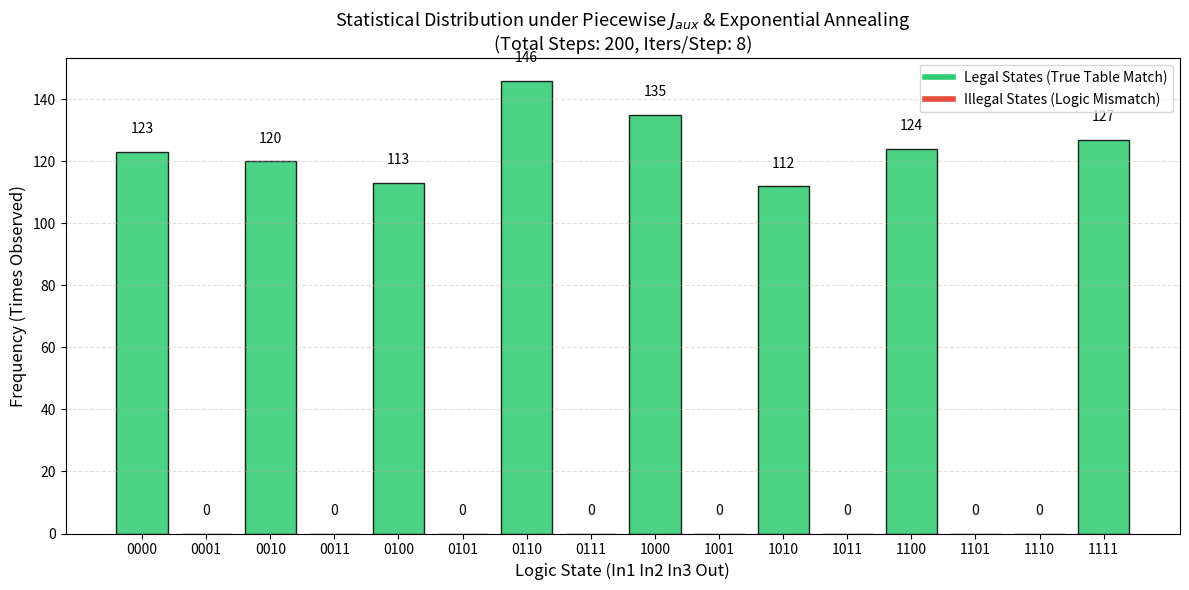

Source code (Python):
import numpy as np
import matplotlib.pyplot as plt
from collections import Counter
from matplotlib.lines import Line2D

# information
# Created by: WHH
# Date: 2026-05-22
# Description: 3-input AND 逻辑门（引入辅助位）- 指数退火与可调三段线性分段耦合强度调度仿真验证

# ==========================================
# 1. 全局静态参数配置（子模块内部权重硬核固定）
# ==========================================
# 节点索引定义: 0:In1, 1:In2, 2:In3, 3:Out, 4:m4a, 5:m4b
h = np.array([-1.0, -1.0, -1.0, 2.0, 2.0, -1.0])

def get_system_energy(s, J_matrix):
    """计算当前全自旋系统下的总物理能量 (Hamiltonian)"""
    energy_h = np.dot(h, s)
    # 耦合能量项: 0.5 * s^T * J * s
    energy_j = 0.5 * np.dot(s, np.dot(J_matrix, s))
    return energy_h + energy_j

# ==========================================
# 2. 核心函数：支持指数退火与分段耦合调度的状态机模拟器
# ==========================================
def simulated_annealing_piecewise_dynamic(
    steps=200,             # 退火总轮次（温度衰减次数）
    iters_per_step=10,     # 每轮温度下的单次自旋翻转迭代次数（可调）
    T_start=50.0,          # 针对最大能垒科学量化的高温起点
    T_end=0.2,             # 铁腕锁死低温终点
    # 三段区间的比例（必须相加等于 1.0）
    boundaries=(0.3, 0.4, 0.3), 
    # 每一段对应的辅助节点（Copy-Link）耦合强度
    J_aux_stages=(0.2, 2.0, 5.0)
):
    n = len(h)
    s = np.random.choice([-1, 1], size=n)  # 随机初始状态
    
    # 初始化基础静态耦合矩阵（辅助节点暂设为0，后续动态注入）
    J_base = np.zeros((6, 6))
    # Gate A 内部约束 (m0, m1 -> m4a)
    J_base[0,1] = J_base[1,0] = 1.0
    J_base[0,4] = J_base[4,0] = -2.0
    J_base[1,4] = J_base[4,1] = -2.0
    # Gate B 内部约束 (m4b, m2 -> m3)
    J_base[4,2] = J_base[2,4] = 1.0
    J_base[4,3] = J_base[3,4] = -2.0
    J_base[2,3] = J_base[3,2] = -2.0

    # 计算分段线性时间轴的硬件开关切换点
    stage1_end = int(boundaries[0] * steps)
    stage2_end = stage1_end + int(boundaries[1] * steps)
    
    # 核心：计算指数退火衰减系数 alpha
    T = T_start
    alpha = (T_end / T_start) ** (1.0 / (steps - 1))
    
    # 开始退火轮次循环
    for step in range(steps):
        # 硬件分段状态机：根据当前时钟轮次分配对应的 J_aux 强度
        if step < stage1_end:
            J_aux = J_aux_stages[0]  # 第一阶段：高温自由探索
        elif step < stage2_end:
            J_aux = J_aux_stages[1]  # 第二阶段：黄金相变过滤
        else:
            J_aux = J_aux_stages[2]  # 第三阶段：铁腕锁死收割
        
        # 将当前的 J_aux 刚性注入到全局突触矩阵中（Copy-Link: m4a <-> m4b）
        # 注意：原本代码中互连为 -2.0，此处符号保持与您原代码物理一致（即 -J_aux）
        J_current = J_base.copy()
        J_current[4,5] = J_current[5,4] = -J_aux
        
        # 在当前温度和当前耦合地形下，进行内部蒙特卡洛迭代
        for _ in range(iters_per_step):
            i = np.random.randint(n)
            
            s_flip = s.copy()
            s_flip[i] *= -1
            
            # 依据包含动态 J_aux 的当前总能量做差
            delta_E = get_system_energy(s_flip, J_current) - get_system_energy(s, J_current)
            
            # Metropolis 接受准则
            if delta_E < 0 or np.random.rand() < np.exp(-delta_E / T):
                s = s_flip
                
        # 完成当前轮次，温度按照指数轨迹衰减
        T *= alpha
        
    return s

# ==========================================
# 3. 统计验证与多弹道仿真运行
# ==========================================
num_runs = 1000
results = []

labels = sorted([format(i, '04b') for i in range(16)])
legal_and3 = ["0000", "0010", "0100", "0110", "1000", "1010", "1100", "1111"]

print("="*70)
print(" 正在执行【指数退火】+【动态三段线性分段耦合】级联加速芯片仿真...")
print("="*70)

# =========================================================================
# 您可以在这里高度自定义您的退火参数与控制策略：
# =========================================================================
SIM_CONFIG = {
    'steps': 200,                    # 退火总轮次
    'iters_per_step': 8,             # 单次温度下的自旋翻转尝试次数
    'T_start': 50.0,                 # 初始高温
    'T_end': 0.1,                   # 终止低温
    'boundaries': (0.3, 0.4, 0.3),   # 三段区间占比划分 (3:4:3)
    'J_aux_stages': (0.2, 2.0, 5.0)  # 第一段(J_min), 第二段(J_mid), 第三段(J_max)
}

for _ in range(num_runs):
    final_s = simulated_annealing_piecewise_dynamic(**SIM_CONFIG)
    # 提取前4位宏观逻辑状态位 (In1, In2, In3, Out)
    m = (final_s + 1) // 2
    state_str = "".join(map(str, m[:4].astype(int)))
    results.append(state_str)

# 统计频次
counts = Counter(results)
frequencies = [counts[l] for l in labels]

# 报表打印
print("\n" + "="*65)
print("     3 输入 AND 门 (可调三段式指数退火) 宏观状态收敛报表")
print("="*65)
print(f"{'逻辑状态(In123 Out)':<22} | {'收敛次数':<10} | {'收敛概率':<10} | {'状态性质'}")
print("-"*65)

total_valid_observed = 0
for l in labels:
    c = counts[l]
    prob = (c / num_runs) * 100
    is_valid = "✔ 合法基态" if l in legal_and3 else "✘ 非法高能态"
    if l in legal_and3:
        total_valid_observed += c
    print(f"      {l}          |    {c:<7} |   {prob:>5.1f}%   | {is_valid}")
    
print("-"*65)
print(f"配置参数: T_start={SIM_CONFIG['T_start']}, T_end={SIM_CONFIG['T_end']}, 阶段划分={SIM_CONFIG['boundaries']}")
print(f"耦合调度: J_min={SIM_CONFIG['J_aux_stages'][0]} -> J_mid={SIM_CONFIG['J_aux_stages'][1]} -> J_max={SIM_CONFIG['J_aux_stages'][2]}")
print(f"全局逻辑准确率（真值表总捕获率）: {total_valid_observed / num_runs * 100:.2f}%")
print("="*65)

# ==========================================
# 4. 绘图展示
# ==========================================
colors = ['#2ecc71' if l in legal_and3 else '#e74c3c' for l in labels]

plt.figure(figsize=(12, 6), dpi=100)
bars = plt.bar(labels, frequencies, color=colors, alpha=0.85, edgecolor='black', linewidth=1)
plt.title(f"Statistical Distribution under Piecewise $J_{{aux}}$ & Exponential Annealing\n"
          f"(Total Steps: {SIM_CONFIG['steps']}, Iters/Step: {SIM_CONFIG['iters_per_step']})", fontsize=13)
plt.xlabel("Logic State (In1 In2 In3 Out)", fontsize=12)
plt.ylabel("Frequency (Times Observed)", fontsize=12)

for bar in bars:
    yval = bar.get_height()
    plt.text(bar.get_x() + bar.get_width()/2, yval + 5, int(yval), ha='center', va='bottom', fontsize=10)

legend_elements = [Line2D([0], [0], color='#2ecc71', lw=4, label='Legal States (True Table Match)'),
                   Line2D([0], [0], color='#e74c3c', lw=4, label='Illegal States (Logic Mismatch)')]
plt.legend(handles=legend_elements, loc='upper right')

plt.grid(axis='y', linestyle='--', alpha=0.4)
plt.tight_layout()
plt.show()
